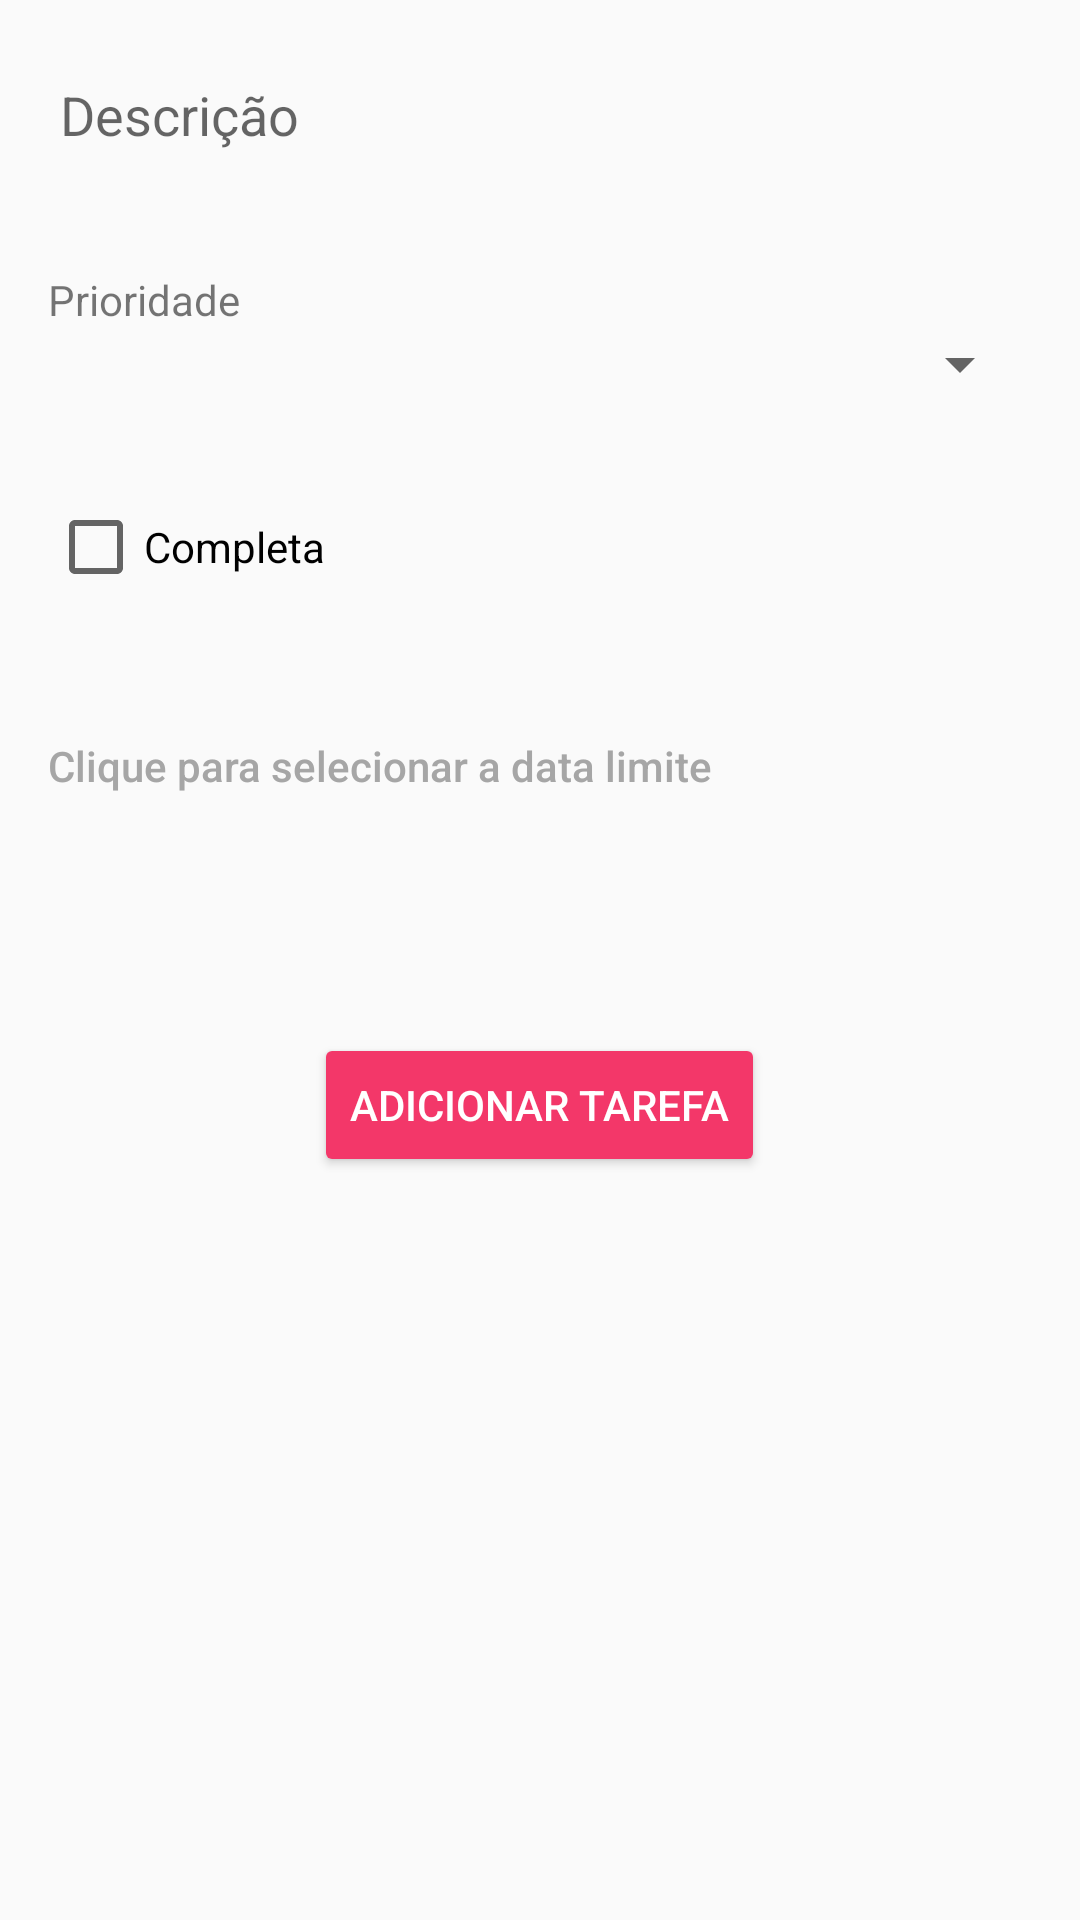

Layout XML and referenced resources for this Android screen:
<!-- AndroidManifest.xml: application theme AppTheme -->
<!-- res/layout/activity_task.xml -->
<?xml version="1.0" encoding="utf-8"?>
<LinearLayout xmlns:android="http://schemas.android.com/apk/res/android"
    xmlns:tools="http://schemas.android.com/tools"
    android:layout_width="match_parent"
    android:layout_height="match_parent"
    android:orientation="vertical"
    android:padding="16dp"
    tools:context=".view.TaskActivity">

    <EditText
        android:id="@+id/edit_description"
        android:layout_width="match_parent"
        android:layout_height="wrap_content"
        android:backgroundTint="@android:color/transparent"
        android:hint="@string/descricao"/>

    <View
        style="@style/viewDivisor" />

    <TextView
        android:layout_width="wrap_content"
        android:layout_height="wrap_content"
        android:text="@string/prioridade" />

    <Spinner
        android:id="@+id/spinner_priority"
        android:layout_width="match_parent"
        android:layout_height="wrap_content" />

    <View
        style="@style/viewDivisor" />

    <CheckBox
        android:id="@+id/check_complete"
        android:layout_width="wrap_content"
        android:layout_height="wrap_content"
        android:text="@string/completa" />

    <View
        style="@style/viewDivisor" />

    <Button
        android:id="@+id/button_date"
        android:layout_width="wrap_content"
        android:layout_height="wrap_content"
        android:background="@android:color/transparent"
        android:textAllCaps="false"
        android:textColor="@color/colorButtonText"
        android:text="@string/clique_para_selecionar_a_data" />

    <View
        style="@style/viewDivisor" />

    <Button
        android:id="@+id/button_save"
        android:layout_width="wrap_content"
        android:layout_height="wrap_content"
        android:layout_gravity="center"
        android:layout_marginTop="32dp"
        style="@style/Widget.AppCompat.Button.Colored"
        android:text="@string/adicionar_tarefa" />

</LinearLayout>
<!-- resources referenced by this layout -->
<resources>
  <color name="colorButtonText">#a6a6a6</color>
  <string name="adicionar_tarefa">Adicionar tarefa</string>
  <string name="clique_para_selecionar_a_data">Clique para selecionar a data limite</string>
  <string name="completa">Completa</string>
  <string name="descricao">Descrição</string>
  <string name="prioridade">Prioridade</string>
  <style name="viewDivisor">
          <item name="android:layout_marginTop">16dp</item>
          <item name="android:layout_marginBottom">16dp</item>
          <item name="background">@color/colorGrayText</item>
          <item name="android:layout_height">1dp</item>
          <item name="android:layout_width">match_parent</item>
      </style>
  <style name="AppTheme" parent="Theme.AppCompat.Light.DarkActionBar">
          
          <item name="colorPrimary">@color/colorPrimary</item>
          <item name="colorPrimaryDark">@color/colorPrimaryDark</item>
          <item name="colorAccent">@color/colorAccent</item>
      </style>
  <color name="colorGrayText">#c1c1c1</color>
  <color name="colorPrimary">#6462a3</color>
  <color name="colorPrimaryDark">#3b3a61</color>
  <color name="colorAccent">#f33769</color>
</resources>
